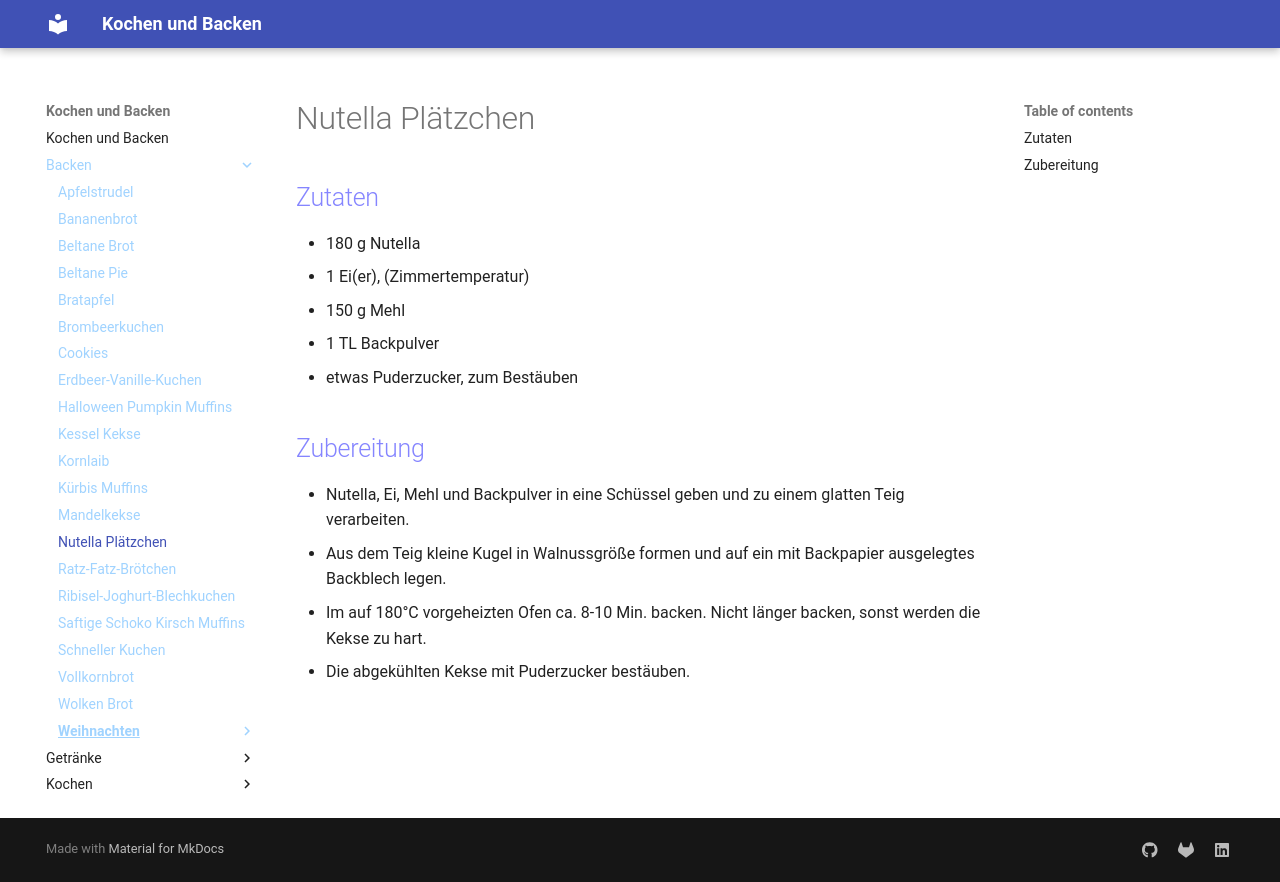

repository: Hinotori91/Kochen-und-Backen · page: Backen/Nutella-Plätzchen/index.html · generator: mkdocs

# Nutella Plätzchen

## Zutaten
- 180 g Nutella
- 1 Ei(er), (Zimmertemperatur)
- 150 g Mehl
- 1 TL Backpulver
- etwas Puderzucker, zum Bestäuben

## Zubereitung
- Nutella, Ei, Mehl und Backpulver in eine Schüssel geben und zu einem glatten Teig verarbeiten.
- Aus dem Teig kleine Kugel in Walnussgröße formen und auf ein mit Backpapier ausgelegtes Backblech legen.
- Im auf 180°C vorgeheizten Ofen ca. 8-10 Min. backen. Nicht länger backen, sonst werden die Kekse zu hart.
- Die abgekühlten Kekse mit Puderzucker bestäuben.
